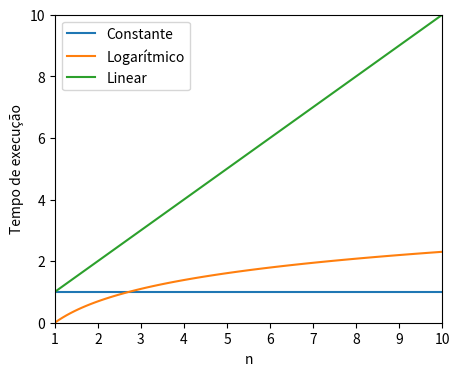

Reproduce this figure in Python.
# ATENÇÃO: Instalar matplot como package

import numpy as np  # Para se trabalhar com computação numérica.
import matplotlib.pyplot as plt  # Para geração de gráficos

n = np.linspace(
    1, 10, 100
)  # Gera 100 números entre 1 e 10 e esses números estarão espaçados igualmente, ou seja, linearmente espaçados

# Label contendo as funções do Big(O)
labels = ['Constante', 'Logarítmico', 'Linear']
# np.ones(n.shape) gera 100 números "1".
# shape serve para mostrar o comprimento das dimensões do array
big_o = [np.ones(n.shape), np.log(n), n]

# Definindo o gráfico
plt.figure(figsize=(5, 4))  # Define o tamanho da figura
plt.ylim(0, 10)  # Define o limite do y
plt.xlim(1, 10)  # Define o limite do y

# Gerando gráficos
for i in range(len(big_o)):
    plt.plot(n, big_o[i], label=labels[i])
plt.legend()
plt.ylabel('Tempo de execução')
plt.xlabel('n')

# Exibindo
plt.show()
